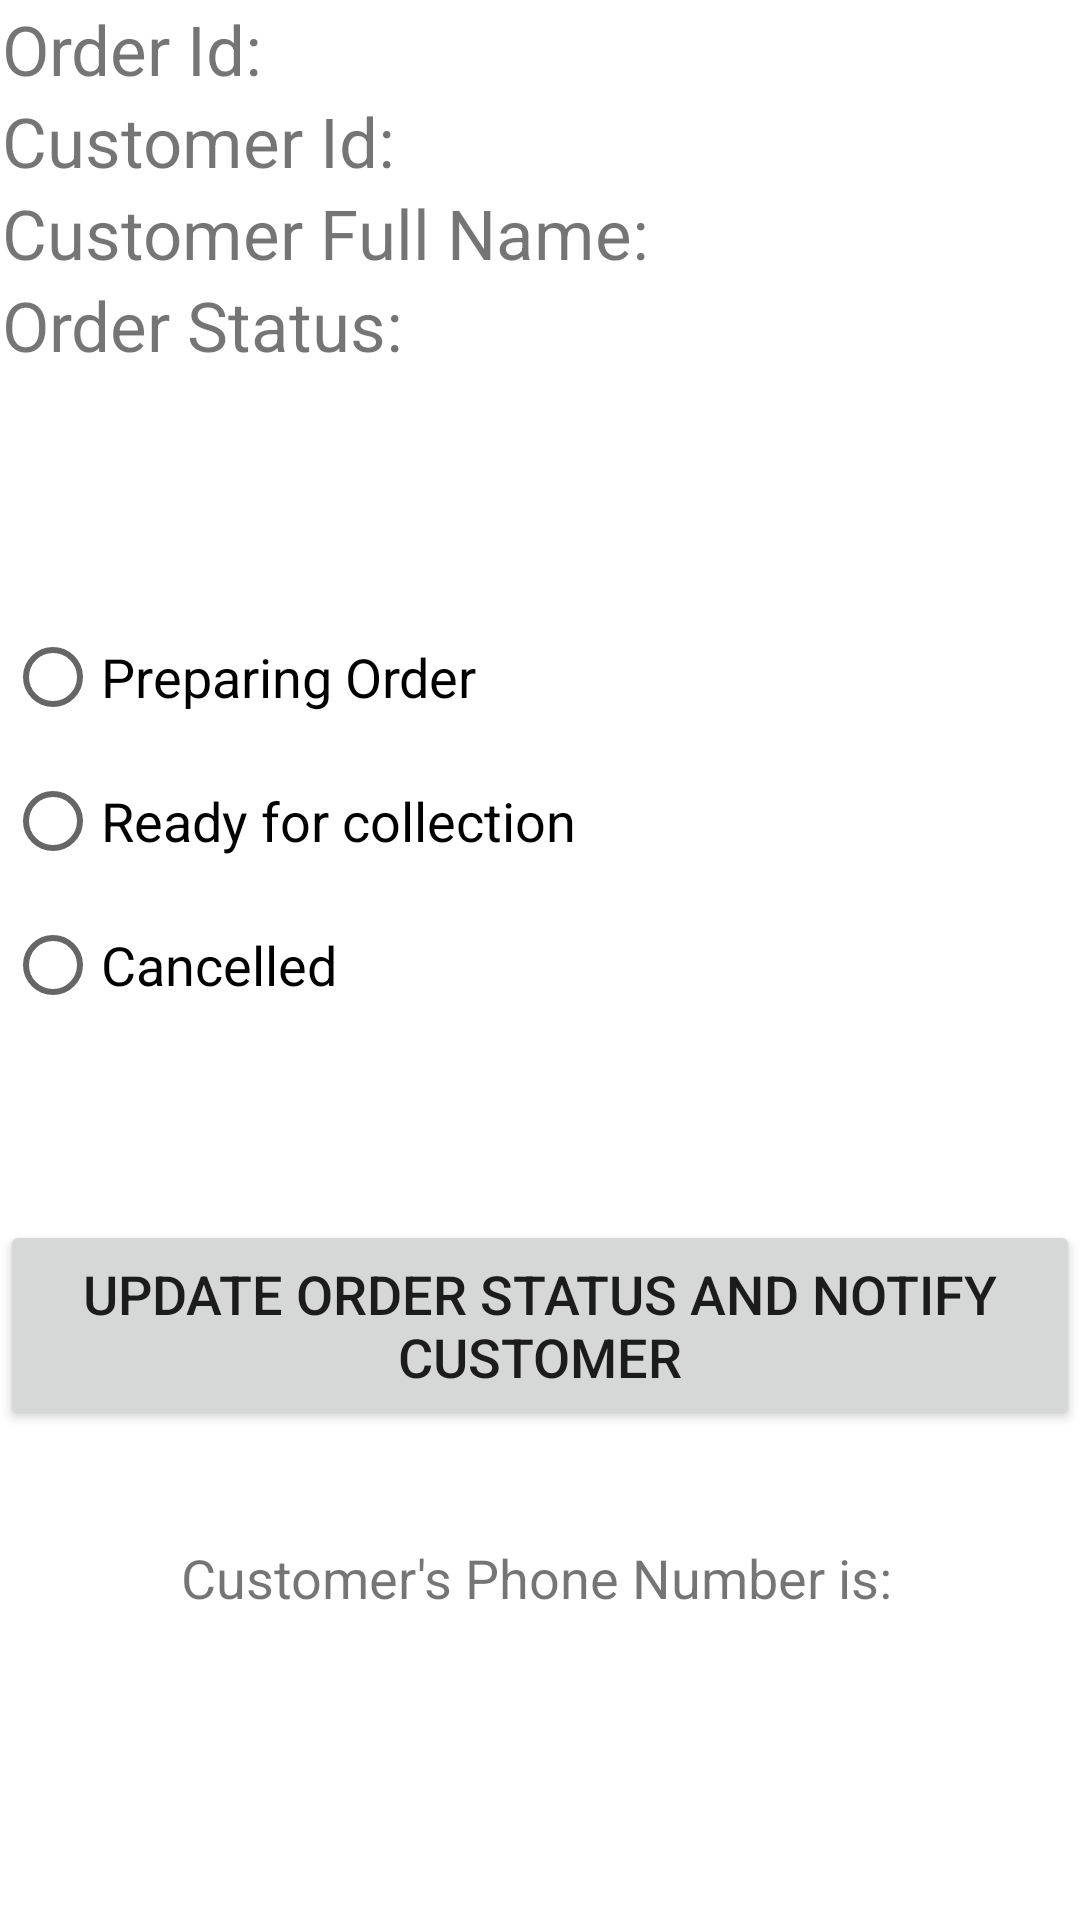

Here is an Android app screen rendered from its layout file. Give the layout XML and the strings, colors and styles it references.
<!-- AndroidManifest.xml: application theme Theme.ApplicationLoginSystem -->
<!-- res/layout/activity_admin_panel_orders_update_status.xml -->
<?xml version="1.0" encoding="utf-8"?>
<androidx.constraintlayout.widget.ConstraintLayout xmlns:android="http://schemas.android.com/apk/res/android"
    xmlns:app="http://schemas.android.com/apk/res-auto"
    xmlns:tools="http://schemas.android.com/tools"
    android:layout_width="match_parent"
    android:layout_height="match_parent"
    tools:context=".AdminPanel_OrdersUpdateStatusActivity">

    <TextView
        android:id="@+id/textView_UpdateOrderStatusTitle"
        android:layout_width="wrap_content"
        android:layout_height="wrap_content"
        android:layout_marginStart="83dp"
        android:layout_marginTop="15dp"
        android:layout_marginEnd="83dp"
        android:layout_marginBottom="24dp"
        android:text="Update Order Status"
        android:textSize="25sp"
        app:layout_constraintBottom_toTopOf="@+id/LinearLayout_UpdateOrderStatusDetails"
        app:layout_constraintEnd_toEndOf="parent"
        app:layout_constraintStart_toStartOf="parent"
        app:layout_constraintTop_toTopOf="parent" />

    <RadioGroup
        android:id="@+id/rg_statuses"
        android:layout_width="207dp"
        android:layout_height="wrap_content"
        android:layout_marginStart="18dp"
        android:layout_marginEnd="168dp"
        android:layout_marginBottom="61dp"
        app:layout_constraintBottom_toTopOf="@+id/btnUpdateStatusAndNotify"
        app:layout_constraintEnd_toEndOf="parent"
        app:layout_constraintStart_toStartOf="parent"
        app:layout_constraintTop_toBottomOf="@+id/LinearLayout_UpdateOrderStatusDetails">

        <RadioButton
            android:id="@+id/radioButton_preparing"
            android:layout_width="match_parent"
            android:layout_height="wrap_content"
            android:text="Preparing Order"
            android:textSize="18sp" />

        <RadioButton
            android:id="@+id/radioButton_ready"
            android:layout_width="match_parent"
            android:layout_height="wrap_content"
            android:text="Ready for collection"
            android:textSize="18sp" />

        <RadioButton
            android:id="@+id/radioButton_cancel"
            android:layout_width="match_parent"
            android:layout_height="wrap_content"
            android:text="Cancelled"
            android:textSize="18sp" />
    </RadioGroup>

    <Button
        android:id="@+id/btnUpdateStatusAndNotify"
        android:layout_width="match_parent"
        android:layout_height="70dp"
        android:layout_marginBottom="37dp"
        android:onClick="updateRecord"
        android:text="Update Order Status And Notify Customer"
        android:textSize="18sp"
        app:layout_constraintBottom_toTopOf="@+id/textView_UpdateOrderStatusCusPhoneNumber"
        app:layout_constraintEnd_toEndOf="parent"
        app:layout_constraintStart_toStartOf="parent"
        app:layout_constraintTop_toBottomOf="@+id/rg_statuses" />

    <TextView
        android:id="@+id/textView_UpdateOrderStatusCusPhoneNumber"
        android:layout_width="358dp"
        android:layout_height="69dp"
        android:layout_marginStart="18dp"
        android:layout_marginEnd="17dp"
        android:layout_marginBottom="129dp"
        android:text="Customer's Phone Number is: "
        android:textAlignment="center"
        android:textSize="18sp"
        app:layout_constraintBottom_toBottomOf="parent"
        app:layout_constraintEnd_toEndOf="parent"
        app:layout_constraintStart_toStartOf="parent"
        app:layout_constraintTop_toBottomOf="@+id/btnUpdateStatusAndNotify" />

    <LinearLayout
        android:id="@+id/LinearLayout_UpdateOrderStatusDetails"
        android:layout_width="wrap_content"
        android:layout_height="wrap_content"
        android:layout_marginStart="18dp"
        android:layout_marginEnd="161dp"
        android:layout_marginBottom="78dp"
        android:orientation="vertical"
        app:layout_constraintBottom_toTopOf="@+id/rg_statuses"
        app:layout_constraintEnd_toEndOf="parent"
        app:layout_constraintStart_toStartOf="parent"
        app:layout_constraintTop_toBottomOf="@+id/textView_UpdateOrderStatusTitle">

        <TextView
            android:id="@+id/textView_UpdateOrderStatusID"
            android:layout_width="wrap_content"
            android:layout_height="wrap_content"
            android:text="Order Id: "
            android:textSize="23sp" />

        <TextView
            android:id="@+id/textView_UpdateOrderStatusCustomerId"
            android:layout_width="wrap_content"
            android:layout_height="wrap_content"
            android:text="Customer Id: "
            android:textSize="23sp" />

        <TextView
            android:id="@+id/textView_UpdateOrderStatusCustomerFullName"
            android:layout_width="wrap_content"
            android:layout_height="wrap_content"
            android:text="Customer Full Name:"
            android:textSize="23sp" />

        <TextView
            android:id="@+id/textView_UpdateOrderStatusCustomerOrderStatus"
            android:layout_width="wrap_content"
            android:layout_height="wrap_content"
            android:text="Order Status:"
            android:textSize="23sp" />
    </LinearLayout>

</androidx.constraintlayout.widget.ConstraintLayout>
<!-- resources referenced by this layout -->
<resources>
  <style name="Theme.ApplicationLoginSystem" parent="Theme.MaterialComponents.DayNight.NoActionBar">
          
          <item name="colorPrimary">@color/purple_500</item>
          <item name="colorPrimaryVariant">@color/purple_700</item>
          <item name="colorOnPrimary">@color/white</item>
          
          <item name="colorSecondary">@color/teal_200</item>
          <item name="colorSecondaryVariant">@color/teal_700</item>
          <item name="colorOnSecondary">@color/black</item>
          
          <item name="android:statusBarColor" tools:targetApi="l">?attr/colorPrimaryVariant</item>
          
      </style>
  <!-- not gathered from this repository: default colours our renderer supplied (Android Studio template values) -->
  <color name="purple_500">#FF6200EE</color>
  <color name="purple_700">#FF3700B3</color>
  <color name="teal_200">#FF03DAC5</color>
  <color name="teal_700">#FF018786</color>
  <color name="black">#FF000000</color>
  <color name="white">#FFFFFFFF</color>
</resources>
